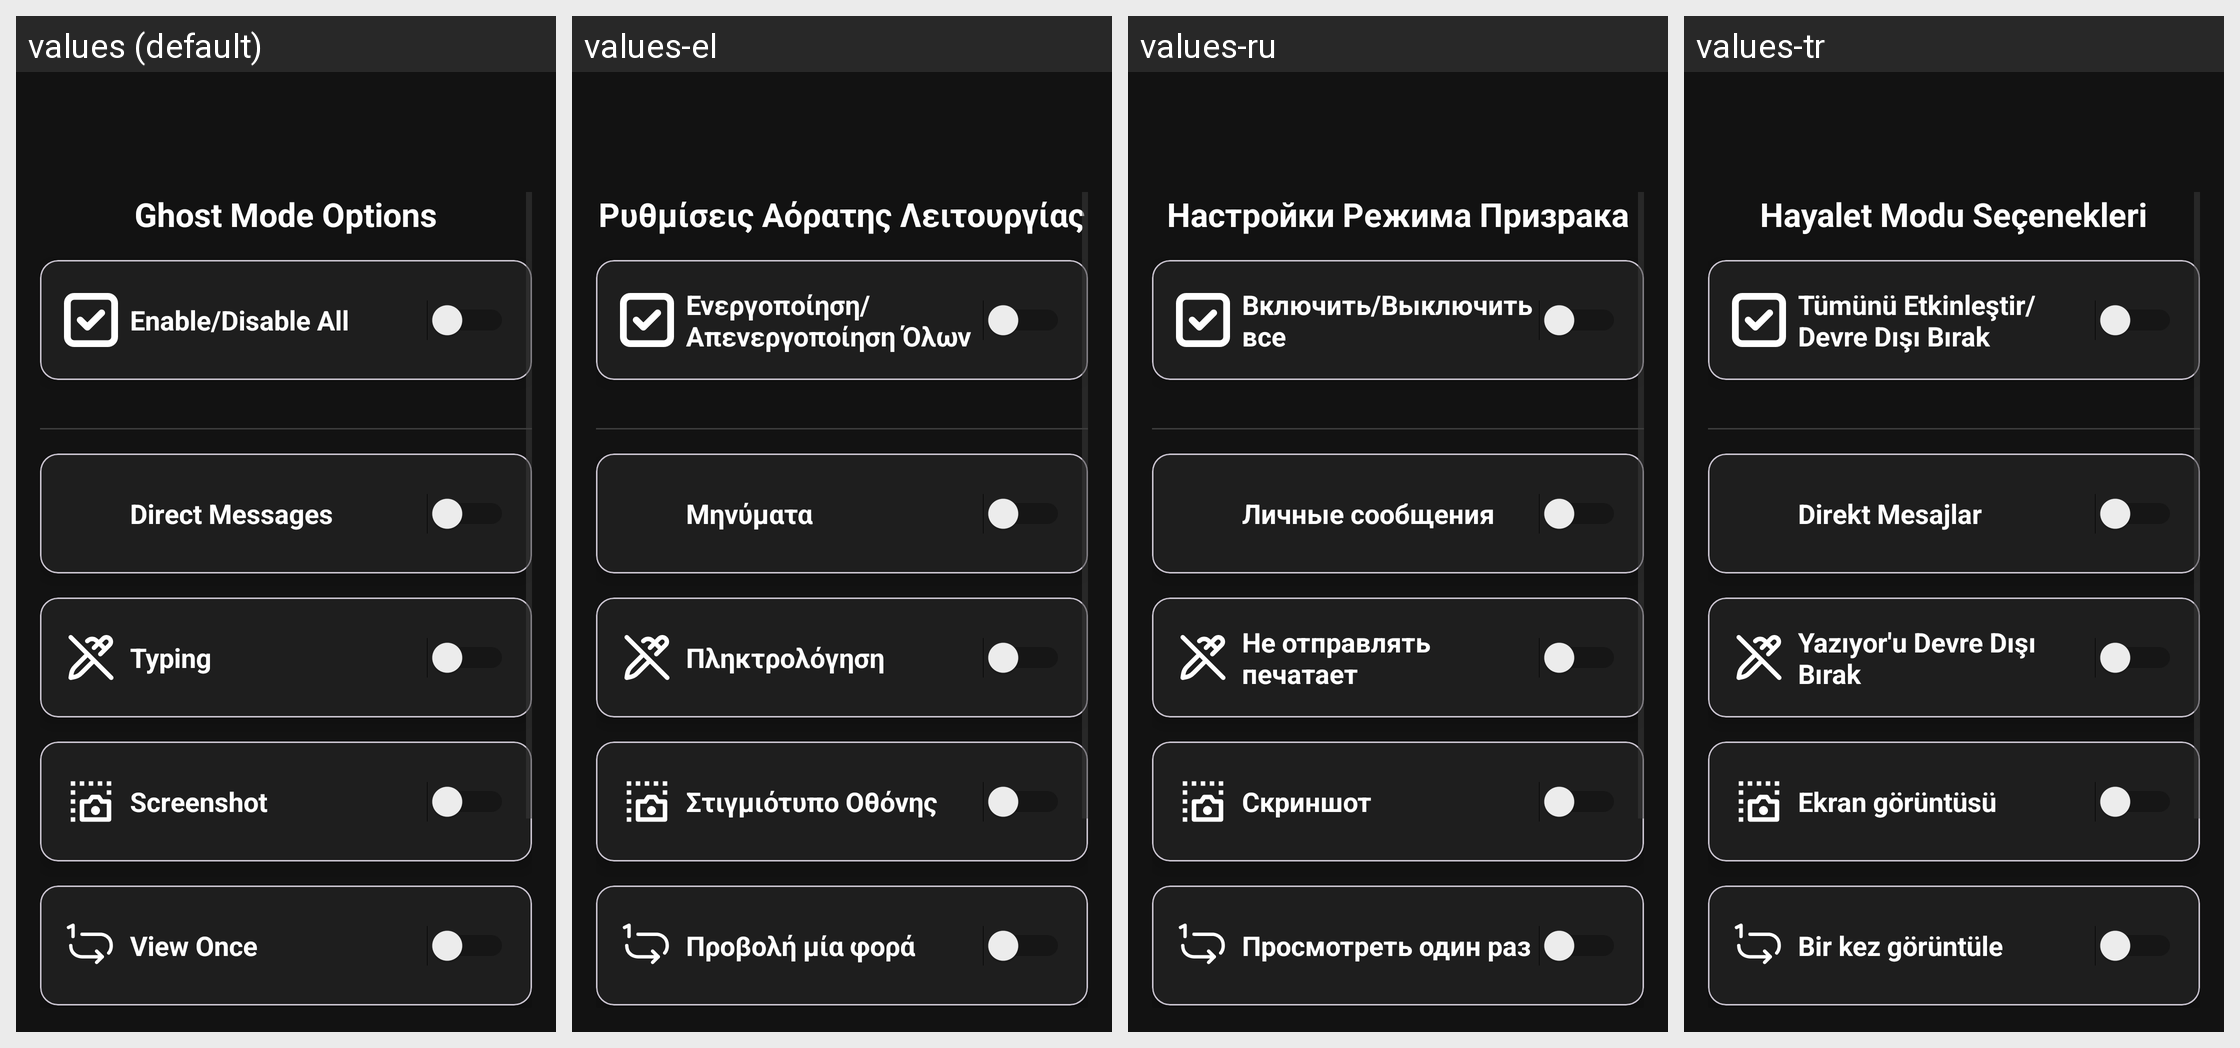

Locale-by-locale string values for the Android screen shown in this grid:
Android screen res/layout/fragment_ghost_mode.xml rendered under 4 locales, left to right: values (default), values-el, values-ru, values-tr. Device: Nexus 5 (rendered at 1080×1920; each locale shown at half size, 540×960, under a caption strip naming it); theme Theme.InstaEclipse.
Other locales in the repository, not shown: values-ar, values-az, values-de, values-es, values-fr, values-he, values-id, values-pt, values-se, values-zh-rTW.
Strings drawn on this screen, with the default value and each locale's value (text and hints the layout hard-codes, and strings that could not be matched under every locale, appear in the picture but are not listed):

ghost_mode_options
  values: Ghost Mode Options
  values-el: Ρυθμίσεις Αόρατης Λειτουργίας
  values-ru: Настройки Режима Призрака
  values-tr: Hayalet Modu Seçenekleri

enable_disable_all
  values: Enable/Disable All
  values-el: Ενεργοποίηση/Απενεργοποίηση Όλων
  values-ru: Включить/Выключить все
  values-tr: Tümünü Etkinleştir/Devre Dışı Bırak

direct_messages
  values: Direct Messages
  values-el: Μηνύματα
  values-ru: Личные сообщения
  values-tr: Direkt Mesajlar

disable_typing
  values: Typing
  values-el: Πληκτρολόγηση
  values-ru: Не отправлять печатает
  values-tr: Yazıyor'u Devre Dışı Bırak

screen_shot
  values: Screenshot
  values-el: Στιγμιότυπο Οθόνης
  values-ru: Скриншот
  values-tr: Ekran görüntüsü

view_once
  values: View Once
  values-el: Προβολή μία φορά
  values-ru: Просмотреть один раз
  values-tr: Bir kez görüntüle
